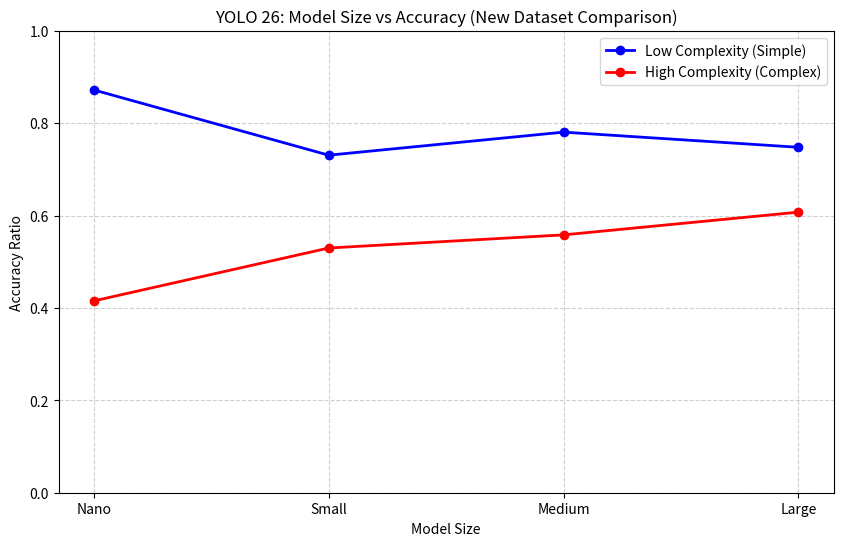

The matplotlib source for this figure:
import matplotlib.pyplot as plt

# Model sizes
models = ["Nano", "Small", "Medium", "Large"]

# RESULTS FROM YOUR NEW DATASET EVALUATION (n=67)
# Low Complexity: UA-DETRAC (Clear/Sunny)
# High Complexity: DAWN (Dust/Tornado)
low_accuracy = [0.8718, 0.7306, 0.7805, 0.7477]
high_accuracy = [0.4152, 0.5297, 0.5581, 0.6073]

plt.figure(figsize=(10, 6))

# Plotting both lines for direct comparison
plt.plot(models, low_accuracy, marker='o', label="Low Complexity (Simple)", color='blue', linewidth=2)
plt.plot(models, high_accuracy, marker='o', label="High Complexity (Complex)", color='red', linewidth=2)

# Graph styling to match professional standards
plt.xlabel("Model Size")
plt.ylabel("Accuracy Ratio")
plt.title("YOLO 26: Model Size vs Accuracy (New Dataset Comparison)")
plt.ylim(0, 1.0) # Accuracy is a ratio from 0 to 1
plt.grid(True, linestyle='--', alpha=0.6)
plt.legend()

# Save the final image for the grant report
plt.savefig("plot_results_new_dataset.png")
plt.show()